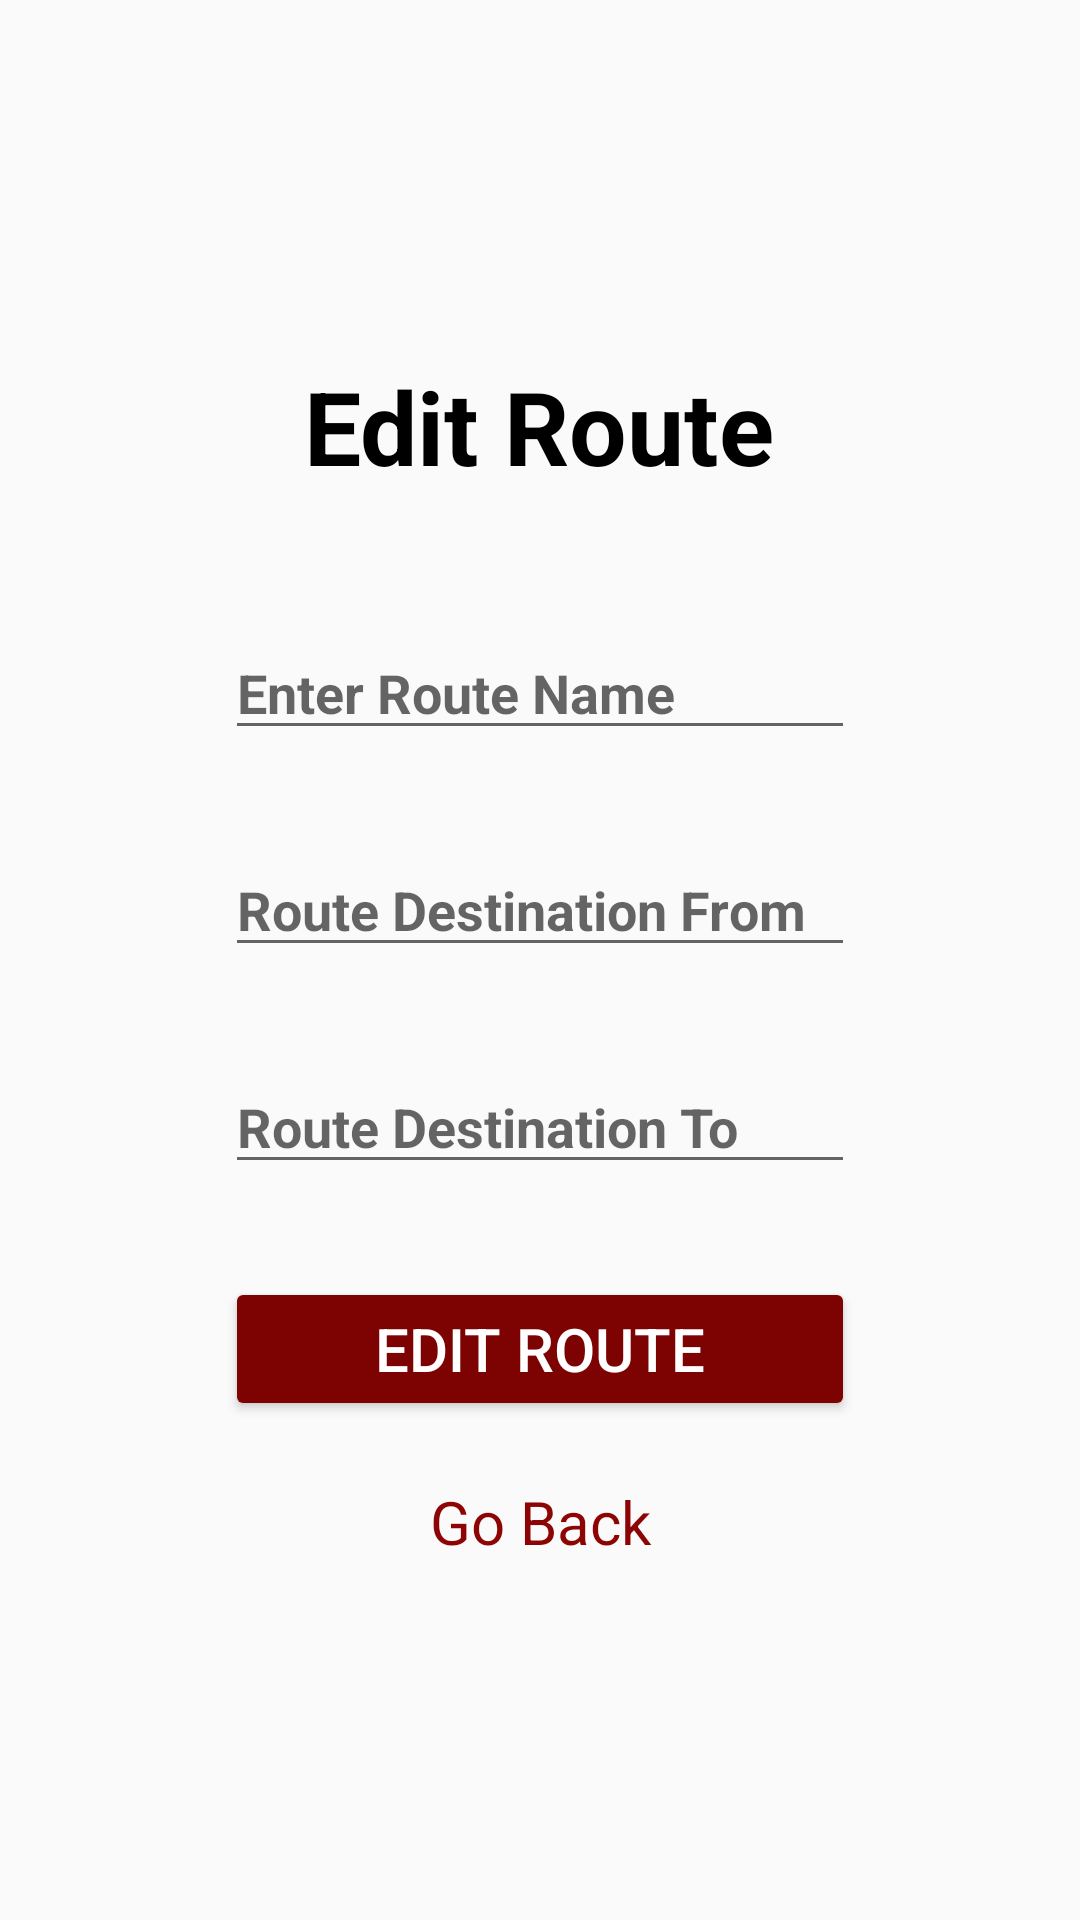

Write the Android layout XML for this screen, with the resource values it uses.
<!-- AndroidManifest.xml: application theme Theme.EProjectBusCityManagementShayan -->
<!-- res/layout/activity_edit_route.xml -->
<?xml version="1.0" encoding="utf-8"?>
<LinearLayout xmlns:android="http://schemas.android.com/apk/res/android"
    xmlns:app="http://schemas.android.com/apk/res-auto"
    xmlns:tools="http://schemas.android.com/tools"
    android:orientation="vertical"
    android:padding="20dp"
    android:gravity="center"
    android:layout_width="match_parent"
    android:layout_height="match_parent"
    tools:context=".EditRouteActivity">



    <TextView

        android:layout_width="wrap_content"
        android:layout_height="wrap_content"
        android:layout_marginStart="66dp"
        android:layout_marginLeft="66dp"

        android:layout_marginEnd="66dp"
        android:layout_marginRight="66dp"
        android:text="Edit Route"
        android:textColor="#000000"
        android:textSize="34sp"
        android:textStyle="bold"
        app:layout_constraintEnd_toEndOf="parent"
        app:layout_constraintStart_toStartOf="parent"
        app:layout_constraintTop_toTopOf="parent"
        tools:ignore="HardcodedText" />

    <EditText
        android:id="@+id/routeName"
        android:layout_width="match_parent"
        android:layout_height="wrap_content"
        android:layout_marginStart="55dp"
        android:layout_marginLeft="55dp"
        android:layout_marginTop="44dp"
        android:layout_marginEnd="55dp"
        android:layout_marginRight="55dp"
        android:ems="10"
        android:hint="Enter Route Name"
        android:inputType="text"
        android:textSize="18sp"
        android:textStyle="bold"
        app:layout_constraintEnd_toEndOf="parent"
        app:layout_constraintStart_toStartOf="parent"
        app:layout_constraintTop_toBottomOf="@+id/TextRegistration"
        tools:ignore="Autofill,HardcodedText,TextFields,VisualLintTextFieldSize,TouchTargetSizeCheck" />

    <EditText
        android:id="@+id/routeDestinationFrom"
        android:layout_width="match_parent"
        android:layout_height="wrap_content"
        android:layout_marginStart="55dp"
        android:layout_marginLeft="55dp"
        android:layout_marginTop="31dp"
        android:layout_marginEnd="55dp"
        android:layout_marginRight="55dp"
        android:ems="10"
        android:hint="Route Destination From"
        android:inputType="text"

        android:textSize="18sp"
        android:textStyle="bold"
        app:layout_constraintEnd_toEndOf="parent"
        app:layout_constraintStart_toStartOf="parent"
        app:layout_constraintTop_toBottomOf="@+id/EnterEmail_1"
        tools:ignore="Autofill,HardcodedText,TextFields,VisualLintTextFieldSize,TouchTargetSizeCheck" />

    <EditText
        android:id="@+id/routeDestinationTo"
        android:layout_width="match_parent"
        android:layout_height="wrap_content"
        android:layout_marginStart="55dp"
        android:layout_marginLeft="55dp"
        android:layout_marginTop="31dp"
        android:layout_marginEnd="55dp"
        android:layout_marginRight="55dp"
        android:ems="10"
        android:hint="Route Destination To"
        android:inputType="text"
        android:textSize="18sp"
        android:textStyle="bold"
        app:layout_constraintEnd_toEndOf="parent"
        app:layout_constraintStart_toStartOf="parent"
        app:layout_constraintTop_toBottomOf="@+id/EnterPhoneNo_1"
        tools:ignore="Autofill,HardcodedText,VisualLintTextFieldSize,TouchTargetSizeCheck" />



    <Button
        android:id="@+id/routeEditBtn"
        android:layout_width="match_parent"
        android:layout_height="wrap_content"
        android:layout_marginStart="55dp"
        android:layout_marginLeft="55dp"
        android:layout_marginTop="31dp"
        android:layout_marginEnd="55dp"
        android:layout_marginRight="55dp"
        android:text="Edit Route"
        android:textColor="@color/white"
        android:textSize="20sp"
        app:backgroundTint="#7D0202"
        app:layout_constraintEnd_toEndOf="parent"
        app:layout_constraintStart_toStartOf="parent"
        app:layout_constraintTop_toBottomOf="@+id/ENterConfirmPassword_1"
        tools:ignore="HardcodedText,VisualLintButtonSize" />

    <TextView
        android:id="@+id/routeGoBack"
        android:layout_width="match_parent"
        android:layout_height="wrap_content"
        android:paddingTop="20dp"
        android:gravity="center"
        android:textSize="20dp"
        android:textColor="#8D0404"
        android:onClick="routeGoBack"
        android:text="Go Back">

    </TextView>



</LinearLayout>
<!-- resources referenced by this layout -->
<resources>
  <color name="white">#FFFFFFFF</color>
  <style name="Theme.EProjectBusCityManagementShayan" parent="Theme.AppCompat.Light.DarkActionBar">
          
          <item name="colorPrimary">@color/purple_500</item>
          <item name="colorPrimaryDark">@color/purple_700</item>
          <item name="colorAccent">@color/teal_200</item>
          
      </style>
  <color name="purple_500">#8D0404</color>
  <color name="purple_700">#680505</color>
  <color name="teal_200">#FF03DAC5</color>
</resources>
